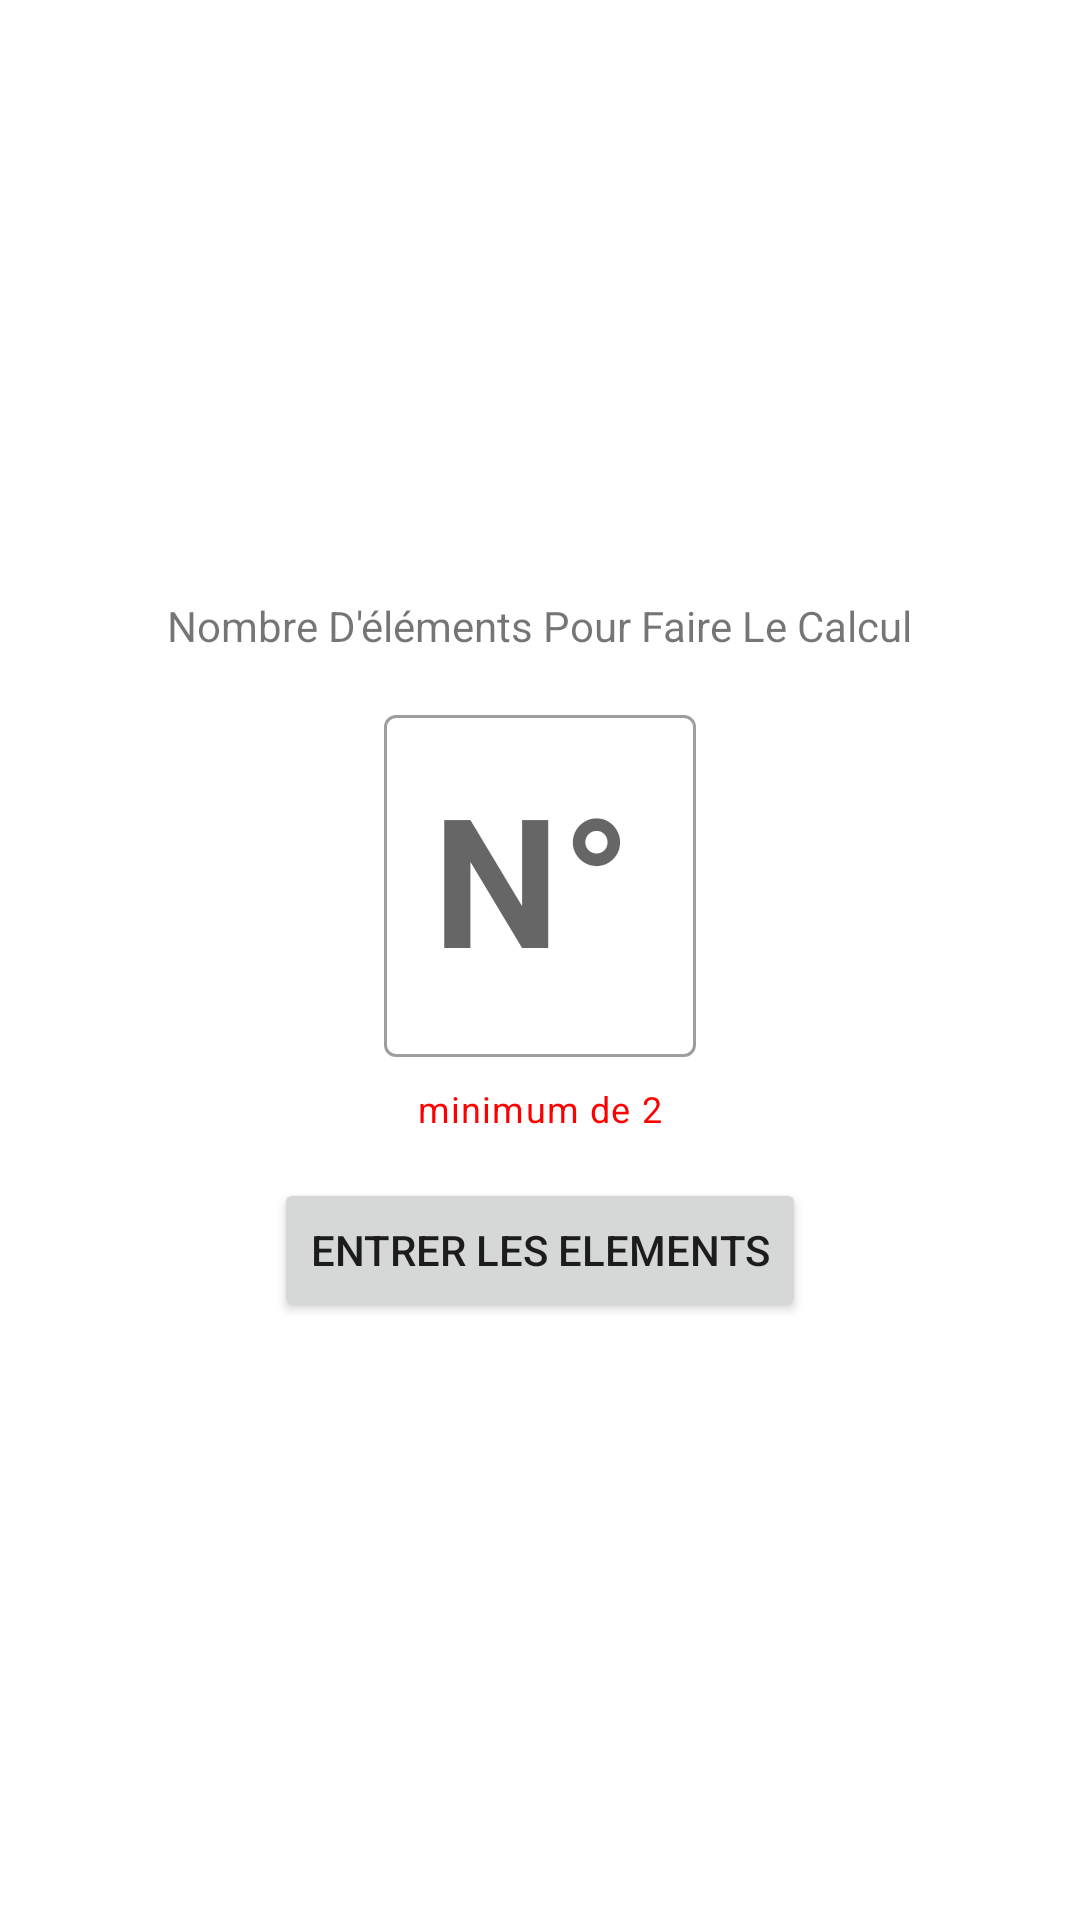

This screen was rendered from an Android layout file. Write that file and the resources it references.
<!-- AndroidManifest.xml: application theme Theme.GuyNumbers -->
<!-- res/layout/activity_main.xml -->
<?xml version="1.0" encoding="utf-8"?>
<LinearLayout xmlns:android="http://schemas.android.com/apk/res/android"
    xmlns:app="http://schemas.android.com/apk/res-auto"
    xmlns:tools="http://schemas.android.com/tools"
    android:gravity="center"
    android:layout_width="match_parent"
    android:layout_height="match_parent"
    tools:context=".views.MainActivity"
    android:orientation="vertical">

    <TextView
        android:id="@+id/text_number_picker_instruction"
        android:layout_gravity="center_horizontal"
        android:layout_width="wrap_content"
        android:layout_height="wrap_content"
        android:layout_margin="5dp"
        android:text="@string/instruction_number_element"
        app:layout_constraintBottom_toBottomOf="parent"
        app:layout_constraintEnd_toEndOf="parent"
        app:layout_constraintStart_toStartOf="parent"
        app:layout_constraintTop_toTopOf="parent" />

    <com.google.android.material.textfield.TextInputLayout
        android:id="@+id/il_number_picker"
        android:layout_width="wrap_content"
        android:layout_height="wrap_content"
        android:padding="10dp"
        style="@style/Widget.MaterialComponents.TextInputLayout.OutlinedBox"
        android:hint="@string/n"
        android:textAlignment="center"
        app:helperTextEnabled="true"
        app:helperText="minimum de 2"
        app:helperTextTextColor="@color/red"
        android:gravity="center">

        <com.google.android.material.textfield.TextInputEditText
            android:id="@+id/combination_number_picker"
            android:layout_gravity="center_horizontal"
            android:layout_width="match_parent"
            android:layout_height="wrap_content"
            android:layout_margin="5dp"
            android:textSize="60sp"
            android:textColor="?attr/colorPrimary"
            android:textStyle="bold"
            android:inputType="numberSigned"/>

    </com.google.android.material.textfield.TextInputLayout>

    <Button
        android:id="@+id/btn_enter_elements"
        android:layout_gravity="center_horizontal"
        android:layout_width="wrap_content"
        android:layout_height="wrap_content"
        android:layout_margin="5dp"
        android:text="@string/enter_elements"
        app:layout_constraintBottom_toBottomOf="parent"
        app:layout_constraintEnd_toEndOf="parent"
        app:layout_constraintStart_toStartOf="parent"
        app:layout_constraintTop_toTopOf="parent" />

</LinearLayout>
<!-- resources referenced by this layout -->
<resources>
  <color name="red">#FF0000</color>
  <string name="enter_elements">Entrer Les Elements</string>
  <string name="instruction_number_element">Nombre D\'éléments Pour Faire Le Calcul</string>
  <string name="n">N°</string>
  <style name="Theme.GuyNumbers" parent="Theme.MaterialComponents.DayNight.DarkActionBar">
          
          <item name="colorPrimary">@color/purple_500</item>
          <item name="colorPrimaryVariant">@color/purple_700</item>
          <item name="colorOnPrimary">@color/white</item>
          
          <item name="colorSecondary">@color/teal_200</item>
          <item name="colorSecondaryVariant">@color/teal_700</item>
          <item name="colorOnSecondary">@color/black</item>
          
          <item name="android:statusBarColor">?attr/colorPrimaryVariant</item>
          
      </style>
  <color name="purple_500">#FF6200EE</color>
  <color name="purple_700">#FF3700B3</color>
  <color name="white">#FFFFFFFF</color>
  <color name="teal_200">#FF03DAC5</color>
  <color name="teal_700">#FF018786</color>
  <color name="black">#FF000000</color>
</resources>
